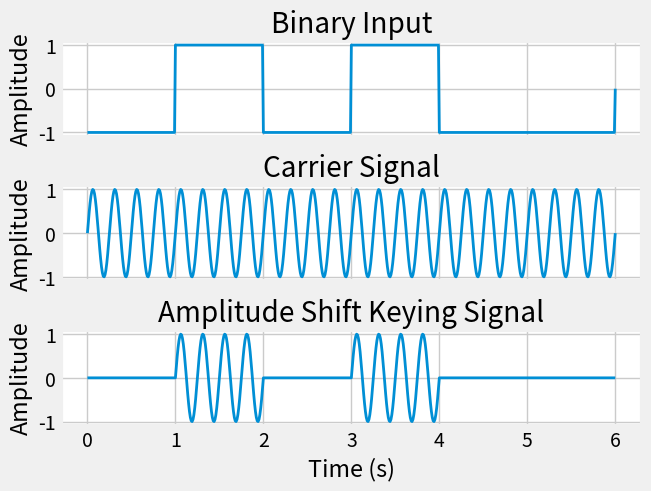
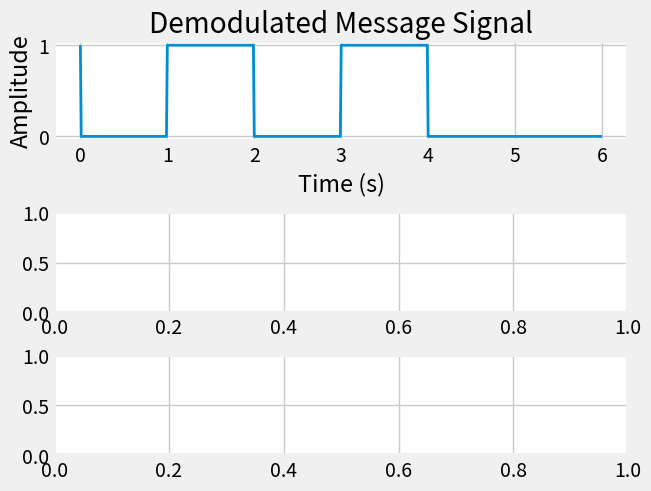

These figures' Python source, in order:
import numpy as np
import matplotlib.pyplot as	plt
from scipy.signal import square
from numpy.fft import fft, ifft
import matplotlib as mpl


plt.style.use('fivethirtyeight')
mpl.rcParams['lines.linewidth'] = 2.0
mpl.rcParams['figure.facecolor'] = "white"
mpl.rcParams['axes.facecolor'] = "white"

# Random binary input
n = np.array([0, 1, 0, 1, 0, 0])
polar_bits = np.where(n == 0, -1, 1)

# Generating NRZ waveform from bit sequence of bit duration 1 sec
t = np.arange(0, len(n) + 0.01, 0.01)
carrier = np.sin(2 * np.pi * 4 * t)
data = np.zeros_like(t)
for j in range(len(polar_bits)):
	idx = np.where((j <= t) & (t < j + 1))[0]
	data[idx] = polar_bits[j]

# Amplitude shift keying signal generation
ask = np.where(data == 1, carrier, 0)

fig, axs = plt.subplots(3, 1, layout="constrained", sharex=True)
axs[0].plot(t, data)
axs[0].set(ylabel="Amplitude", title="Binary Input")
axs[1].plot(t, carrier)
axs[1].set(ylabel="Amplitude", title="Carrier Signal")
axs[2].plot(t, ask)
axs[2].set(ylabel="Amplitude", title="Amplitude Shift Keying Signal")
axs[2].set_xlabel("Time (s)")

# Demodulation of ASK signal
demodulated_wave = np.where(ask == carrier, 1, 0)
fig, axs = plt.subplots(3, 1, layout="constrained")
axs[0].plot(t, demodulated_wave)
axs[0].set(xlabel="Time (s)", ylabel="Amplitude", title="Demodulated Message Signal")

plt.show()

